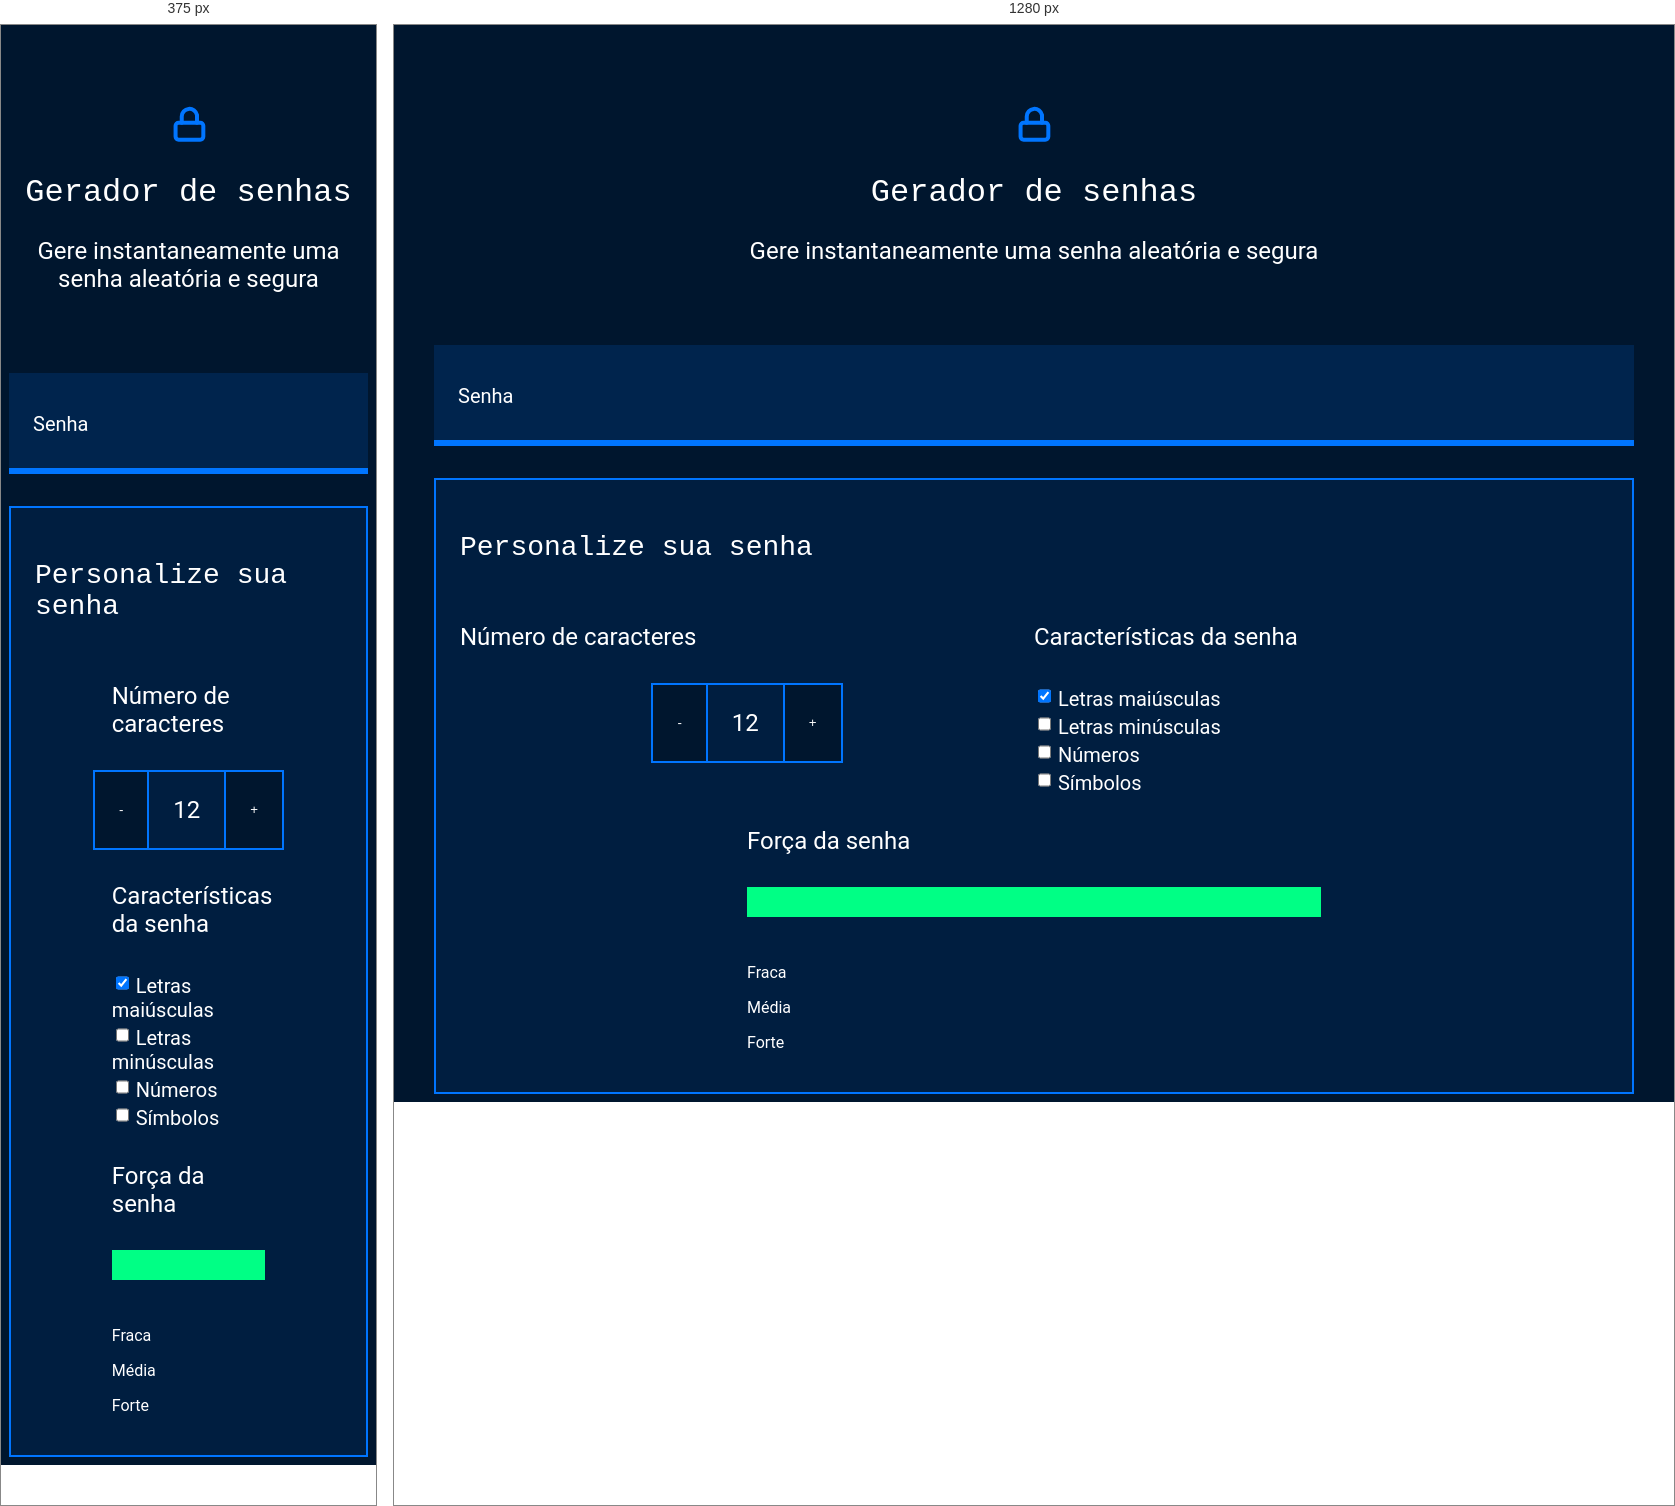
Rendered at 375 px and 1280 px, left to right.

<!-- file: index.html -->
<!DOCTYPE html>
<html lang="pt-br">

<head>
    <meta charset="UTF-8">
    <meta name="viewport" content="width=device-width, initial-scale=1.0">
    <title>Gerador de senha</title>
    <link rel="stylesheet" href="style.css">
</head>

<body>
    <section class="conteudo">
        <div class="conteudo-titulo">
            <img src="unlock.svg" alt="cadeado fechado">
            <h2 class="titulo-principal">Gerador de senhas</h2>
            <h3 class="titulo-secundario">Gere instantaneamente uma senha aleatória e segura</h3>
        </div>
        <div class="conteudo-senha">
            <label for="senha">Senha</label>
            <input name="senha" type="text" id="campo-senha" readonly>
        </div>
        <div class="parametro">
            <h3 class="parametro-titulo">Personalize sua senha</h3>
            <div class="parametro-coluna__senha">
                <div class="parametro-senha">
                    <h4 class="parametro-senha__titulo">Número de caracteres</h4>
                    <div class="parametro-senha-botoes">
                        <button class="parametro-senha__botao">-</button>
                        <p class="parametro-senha__texto">12</p>
                        <button class="parametro-senha__botao">+</button>
                    </div>

                </div>               
                <div class="parametro-senha">
                    <h4 class="parametro-senha__titulo">Características da senha</h4>
                    <div class="parametro-senha-checkbox">
                         <input name="maiusculo" type="checkbox" class="checkbox" checked>
                         <label for="maiusculo">Letras maiúsculas</label>
                    </div>
                    <div class="parametro-senha-checkbox">
                        <input name="minusculo" type="checkbox" class="checkbox">
                        <label for="minusculo">Letras minúsculas</label>
                    </div>
                    <div class="parametro-senha-checkbox">
                         <input name="numero" type="checkbox" class="checkbox"> 
                         <label for="numero">Números</label>
                    </div>
                    <div class="parametro-senha-checkbox">
                        <input name="simbolo" type="checkbox" class="checkbox">
                        <label for="simbolo">Símbolos</label>
                    </div> 
                    </div>
                </div>
                <div class="parametro-senha">
                    <h4 class="parametro-senha__titulo">Força da senha</h4>
                    <div class="barra"></div>
                    <div class="forca forte"></div>
                    <div class="parametro-senha-textos"></div>
                        <p>Fraca</p>
                        <p>Média</p>
                        <p>Forte</p>
                </div>
            </div>
        </div>
    </section>
    <script src="main.js"></script>
</body>

</html>

/* @media block from style.css */
@media screen and (min-width: 768px) {
    .parametro-coluna__senha{
        flex-direction: row;
    }
}